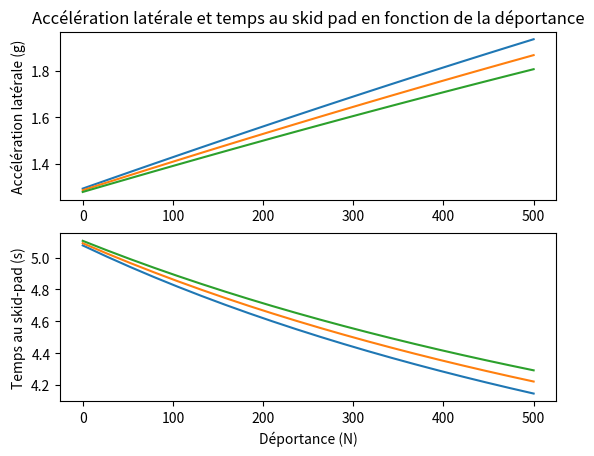

Python code for this plot:
#%% LATERAL ACCELERATION MODEL
# Ce programme donne une estimation de l'accéleration latérale maximale 
# en fonction des paramètres de la voiture et des pneus

#%% TOOLS

from scipy.optimize import fsolve
import numpy as np
from math import pi, sqrt

#%% GENERAL DATAS

# ! ! ! k désigne ici le rapport hauteur du centre de gravité sur voie
# (c'est la grandeur qui compte dans le transfert de charge)

R_skidpad=15.25/2   # rayon du skid pad en m
g=9.81  # accélération de la pesanteur en m/s²
m_pilot=95 # masse du pilot en kg
k_pilot=0.3 

#%% CAR DATAS


track=1.3 # ordre de grandeur de la voie de la voiture en m


#%% TIRE DATAS

# Donnees extraites des modeles de GTE

# Pour du 13"
FZ=np.array([50,100,150,250,350])*g*0.453592 #0.453592 = conversion lbs en kg
FY=np.array([647.54,1296.98,1918.52,2904.13,3756.80])*0.453592

µ=FY/FZ
µ_poly=np.polyfit(FZ,µ,2)

#coefficient de friction latéral du pneu en fonction de la charge (selon l'axe y)
def µy(z):
    return np.polyval(µ_poly,z)

#%% RESOLUTION EN FONCTION DE LA DOWNFORCE

# Le but du programme est de calculer l'accélération latérale amax à laquelle
# le train dérape. amax est donc l'accélération à la limite
# du glissement, c'est à dire lorsque la force centrifuge égale la
# somme des forces d'adhérences des pneus intérieur et extérieur.
# La fonction FORCE donne la somme totale des forces dans la direction
# latérale (y) en fonction de l'accélération latérale pour les deux trains de
# la voiture (avant et arrière), on recherche donc amax tel que PHI(amax)=0


h= 0.3 # hauteur de centre de gravité en m
t= 1.3 # voie de la voiture en m

MASS=np.linspace(180,210,3)
DF=np.linspace(0,500,20)
ACC=np.zeros([len(MASS),len(DF)])
TIME=np.zeros([len(MASS),len(DF)])



for i in range(len(MASS)):
    for j in range(len(DF)):
        def FORCE(a):
                m=MASS[i]
                L=DF[j]
                Ze = m*g/4 + m*a*h/t/2 + L/2    # charge sur le pneu extérieur
                Zi = m*g/4 - m*a*h/t/2 + L/2    # charge sur le pneu intérieur
                return 2*(Ze*µy(Ze)+Zi*µy(Zi))-m*a
        amax=fsolve(FORCE,g)
        ACC[i,j]=amax/g
        TIME[i,j]=2*pi*sqrt((R_skidpad+track/2)/amax)
        
#%% PLOT

import matplotlib.pyplot as plt

plt.clf()

plt.subplot(2, 1, 1)
for i in range(len(MASS)):
    plt.plot(DF, ACC[i,:])
plt.title('Accélération latérale et temps au skid pad en fonction de la déportance')
plt.ylabel('Accélération latérale (g)')

plt.subplot(2, 1, 2)
for i in range(len(MASS)):
    plt.plot(DF, TIME[i,:])
plt.xlabel('Déportance (N)')
plt.ylabel('Temps au skid-pad (s)')

plt.show()
